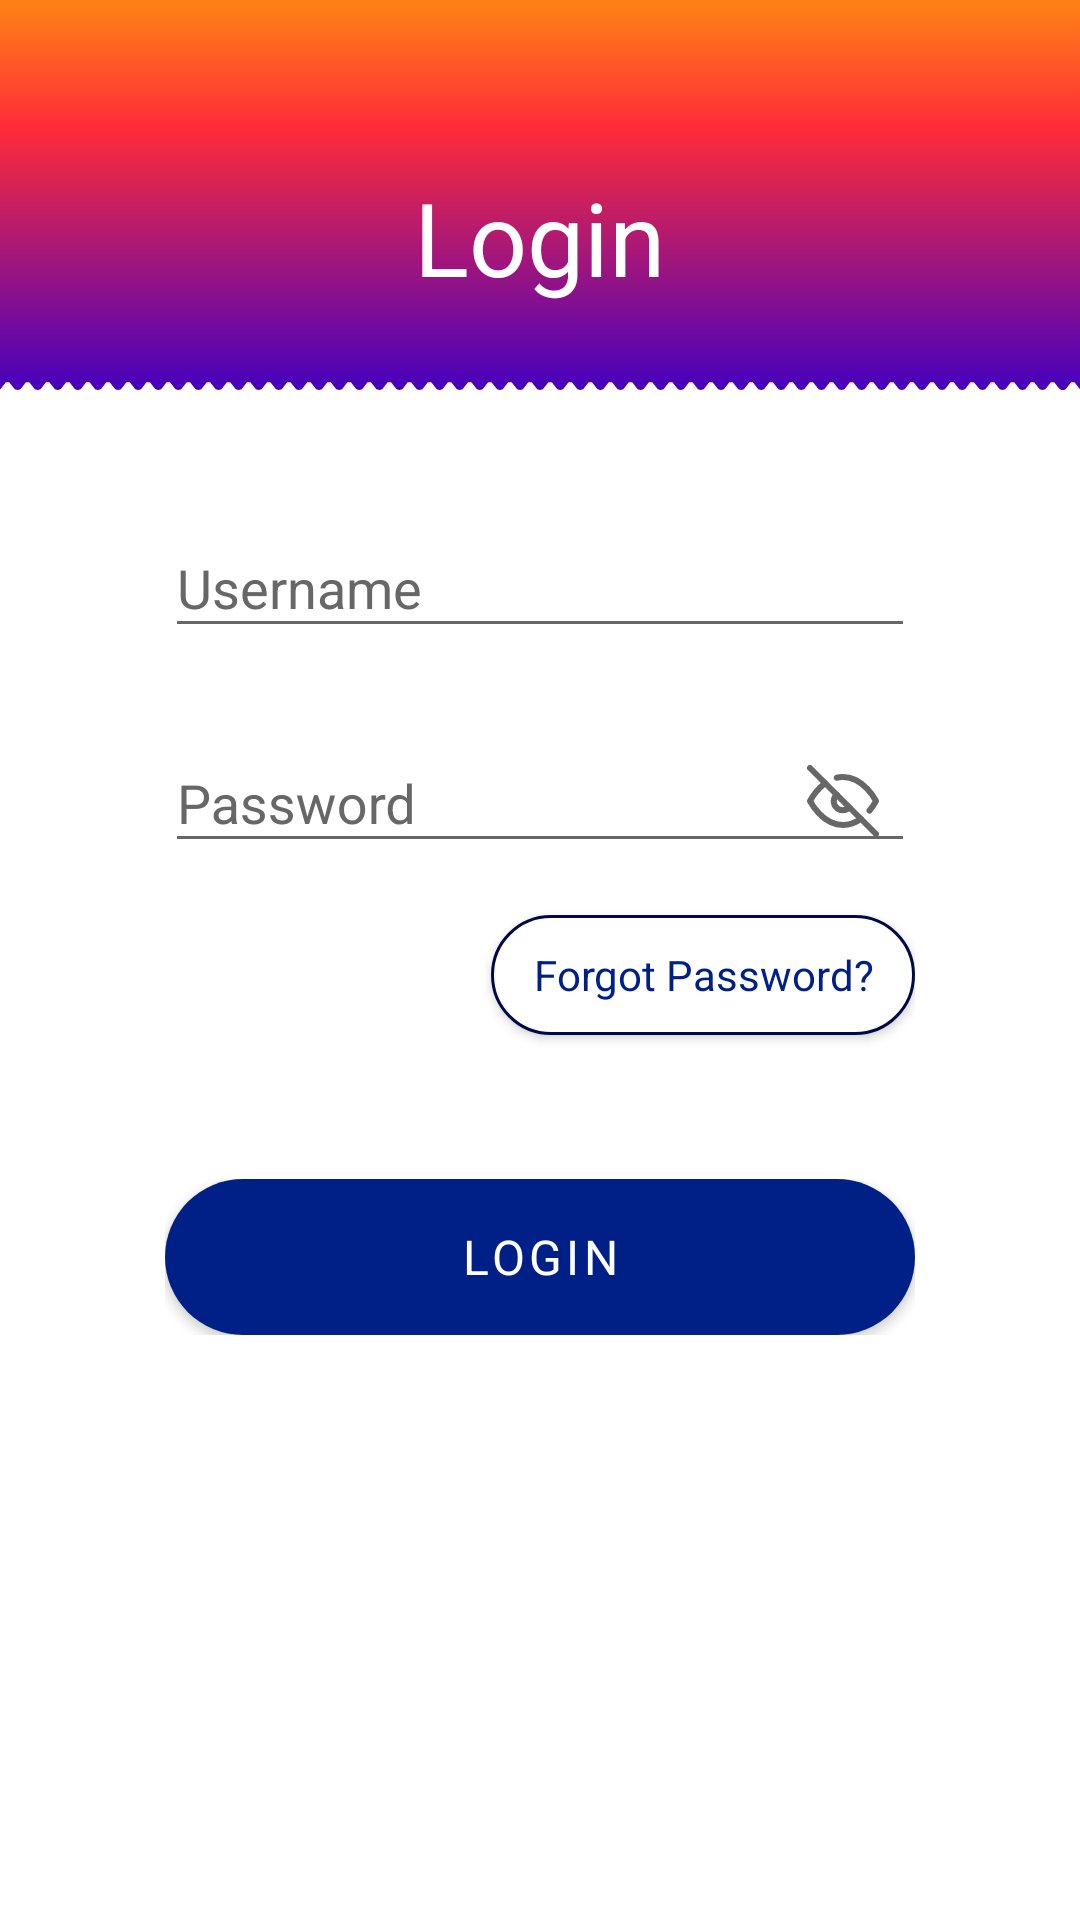

Layout XML and referenced resources for this Android screen:
<!-- AndroidManifest.xml: application theme Theme.ScanPLay -->
<!-- res/layout/activity_login.xml -->
<?xml version="1.0" encoding="utf-8"?>
<androidx.appcompat.widget.LinearLayoutCompat
    android:layout_width="match_parent"
    android:layout_height="match_parent"
    xmlns:tools="http://schemas.android.com/tools"
    xmlns:app="http://schemas.android.com/apk/res-auto"
    android:orientation="vertical"
    android:background="@color/white"
    xmlns:android="http://schemas.android.com/apk/res/android"
    tools:context=".login.activity.LoginActivity">

    <FrameLayout
        android:id="@+id/flHeader"
        android:layout_width="match_parent"
        android:layout_height="130dp">

        <androidx.appcompat.widget.AppCompatImageView
            android:id="@+id/ivHeader"
            android:layout_width="match_parent"
            android:layout_height="match_parent"
            android:layout_marginStart="-5dp"
            android:layout_marginEnd="-5dp"
            android:scaleType="fitXY"
            android:src="@drawable/top_header_bg" />

        <androidx.appcompat.widget.LinearLayoutCompat
            android:layout_width="match_parent"
            android:layout_height="match_parent"
            android:gravity="center"
            android:orientation="vertical">

            <View
                android:layout_width="match_parent"
                android:layout_height="0dp"
                android:layout_weight="2" />

            <com.google.android.material.textview.MaterialTextView
                android:layout_width="wrap_content"
                android:layout_height="wrap_content"
                android:layout_gravity="center"
                android:text="@string/login"
                android:textColor="@color/white"
                android:textSize="@dimen/text_34"
                app:fontFamily="@font/lato"/>

            <View
                android:layout_width="match_parent"
                android:layout_height="0dp"
                android:layout_weight="1" />

        </androidx.appcompat.widget.LinearLayoutCompat>
    </FrameLayout>

    <androidx.appcompat.widget.LinearLayoutCompat
        android:layout_width="match_parent"
        android:layout_height="match_parent"
        android:orientation="vertical"
        android:gravity="center">

        <View
            android:layout_width="match_parent"
            android:layout_height="0dp"
            android:layout_weight="1" />

        <androidx.appcompat.widget.LinearLayoutCompat
            android:id="@+id/llEditText"
            android:layout_width="250dp"
            android:layout_height="wrap_content"
            android:orientation="vertical">

            <com.google.android.material.textfield.TextInputLayout
                android:id="@+id/tilUsername"
                android:layout_width="match_parent"
                android:layout_height="match_parent"
                android:layout_gravity="center"
                android:layout_marginTop="@dimen/margin_16"
                android:textColorHint="@color/brownishAppGrey"
                app:boxBackgroundMode="none"
                app:hintTextColor="@color/brownishAppGrey">

                <com.google.android.material.textfield.TextInputEditText
                    android:id="@+id/tieUsername"
                    android:layout_width="match_parent"
                    android:layout_height="wrap_content"
                    android:hint="@string/username"
                    android:inputType="text"
                    android:textColor="@color/colorAppBlue"
                    android:textCursorDrawable="@drawable/edittext_cursor"
                    android:textSize="@dimen/text_18"
                    android:theme="@style/EditTextTheme"
                    app:fontFamily="@font/lato" />

            </com.google.android.material.textfield.TextInputLayout>

            <com.google.android.material.textfield.TextInputLayout
                android:id="@+id/tilPassword"
                android:layout_width="match_parent"
                android:layout_height="wrap_content"
                android:layout_gravity="center"
                android:layout_marginTop="@dimen/margin_16"
                android:textColorHint="@color/brownishAppGrey"
                app:boxBackgroundMode="none"
                app:hintTextColor="@color/brownishAppGrey"
                app:passwordToggleDrawable="@drawable/show_password_selector"
                app:passwordToggleEnabled="true"
                app:passwordToggleTint="@color/brownishAppGrey">

                <com.google.android.material.textfield.TextInputEditText
                    android:id="@+id/tiePassword"
                    android:layout_width="match_parent"
                    android:layout_height="wrap_content"
                    android:enabled="false"
                    android:hint="@string/password"
                    android:inputType="textPassword"
                    android:textColor="@color/colorAppBlue"
                    android:textCursorDrawable="@drawable/edittext_cursor"
                    android:textSize="@dimen/text_18"
                    android:theme="@style/EditTextTheme"
                    app:fontFamily="@font/lato" />

            </com.google.android.material.textfield.TextInputLayout>

            <androidx.appcompat.widget.AppCompatButton
                android:id="@+id/btnForgotPassword"
                android:layout_width="wrap_content"
                android:layout_height="40dp"
                android:layout_gravity="end"
                android:layout_marginTop="@dimen/dimen_14"
                android:background="@drawable/button0_bg"
                android:gravity="center"
                android:paddingStart="@dimen/dimen_14"
                android:paddingEnd="@dimen/dimen_14"
                android:text="@string/forgot_password"
                android:textAllCaps="false"
                android:textColor="@color/colorAppBlue"
                android:textSize="14sp"
                app:fontFamily="@font/lato" />

            <androidx.appcompat.widget.LinearLayoutCompat
                android:layout_width="match_parent"
                android:layout_height="wrap_content"
                android:layout_gravity="center"
                android:gravity="center"
                android:layout_marginTop="@dimen/margin_48"
                android:orientation="horizontal">

                <com.google.android.material.button.MaterialButton
                    android:id="@+id/btnLogin"
                    style="@style/EnabledButtonStyle2"
                    android:foreground="?attr/selectableItemBackground"
                    android:text="@string/login"
                    android:textAllCaps="true"
                    android:textSize="@dimen/text_16"
                    app:fontFamily="@font/lato" />

                <ProgressBar
                    android:id="@+id/pbLogin"
                    android:layout_width="wrap_content"
                    android:layout_height="52dp"
                    android:indeterminateDrawable="@drawable/progress_login"
                    android:visibility="visible" />

            </androidx.appcompat.widget.LinearLayoutCompat>

        </androidx.appcompat.widget.LinearLayoutCompat>

        <View
            android:layout_width="match_parent"
            android:layout_height="0dp"
            android:layout_weight="11" />

    </androidx.appcompat.widget.LinearLayoutCompat>

</androidx.appcompat.widget.LinearLayoutCompat>
<!-- resources referenced by this layout -->
<resources>
  <color name="brownishAppGrey">#676767</color>
  <color name="colorAppBlue">#002088</color>
  <color name="white">#FFFFFFFF</color>
  <dimen name="dimen_14">14dp</dimen>
  <dimen name="margin_16">16dp</dimen>
  <dimen name="margin_48">48dp</dimen>
  <dimen name="text_16">16sp</dimen>
  <dimen name="text_18">18sp</dimen>
  <dimen name="text_34">34sp</dimen>
  <!-- drawable button0_bg (drawable) -->
  <?xml version="1.0" encoding="utf-8"?>
  <shape xmlns:android="http://schemas.android.com/apk/res/android"
      android:shape="rectangle" >
      <solid android:color="@color/white"/>
      <stroke android:color="@color/navyAppBlue"
          android:width="1dp"/>
      <corners android:radius="20dp"/>
  </shape>
  <!-- drawable edittext_cursor (drawable) -->
  <?xml version="1.0" encoding="utf-8"?>
  <shape xmlns:android="http://schemas.android.com/apk/res/android" >
      <size android:width="2dp" />
      <solid android:color="@color/colorAppBlue"  />
  </shape>
  <!-- drawable progress_login (drawable) -->
  <?xml version="1.0" encoding="utf-8"?>
  <rotate xmlns:android="http://schemas.android.com/apk/res/android"
      android:pivotX="50%"
      android:pivotY="50%"
      android:fromDegrees="0"
      android:toDegrees="1080">
  
      <shape
          android:shape="ring"
          android:innerRadiusRatio="3"
          android:thicknessRatio="8"
          android:useLevel="false">
  
          <size
              android:width="76dip"
              android:height="76dip" />
  
          <gradient
              android:type="sweep"
              android:useLevel="false"
              android:startColor="@color/colorAppBlue"
              android:endColor="#00ffffff"
              android:angle="0"/>
  
      </shape>
  
  </rotate>
  <!-- drawable show_password_selector (drawable) -->
  <?xml version="1.0" encoding="utf-8"?>
  <selector xmlns:android="http://schemas.android.com/apk/res/android">
      <item android:drawable="@drawable/password_visible_eye_icon" android:state_checked="true"/>
      <item android:drawable="@drawable/password_invisible_eye_off_icon"/>
  </selector>
  <string name="forgot_password">Forgot Password?</string>
  <string name="login">Login</string>
  <string name="password">Password</string>
  <string name="username">Username</string>
  <style name="EditTextTheme" parent="Theme.AppCompat.DayNight.NoActionBar">
          <item name="colorControlNormal">@color/brownishAppGrey</item>
          <item name="colorControlActivated">@color/colorAppBlue</item>
      </style>
  <style name="EnabledButtonStyle2" parent="">
          <item name="android:layout_width">match_parent</item>
          <item name="android:layout_height">52dp</item>
          <item name="android:insetTop">0dp</item>
          <item name="android:insetBottom">0dp</item>
          <item name="cornerRadius">@dimen/dimen_28</item>
          <item name="android:textColor">@color/white</item>
          <item name="backgroundTint">@color/colorAppBlue</item>
      </style>
  <style name="Theme.ScanPLay" parent="Theme.MaterialComponents.NoActionBar">
          
          <item name="colorPrimary">@color/purple_500</item>
          <item name="colorPrimaryVariant">@color/purple_700</item>
          <item name="colorOnPrimary">@color/white</item>
          
          <item name="colorSecondary">@color/teal_200</item>
          <item name="colorSecondaryVariant">@color/teal_700</item>
          <item name="colorOnSecondary">@color/black</item>
          
          <item name="android:statusBarColor">?attr/colorPrimaryVariant</item>
          
  
  
      </style>
  <color name="navyAppBlue">#000947</color>
  <dimen name="dimen_28">28dp</dimen>
  <color name="purple_500">#FF6200EE</color>
  <color name="purple_700">#FF3700B3</color>
  <color name="teal_200">#FF03DAC5</color>
  <color name="teal_700">#FF018786</color>
  <color name="black">#FF000000</color>
</resources>
